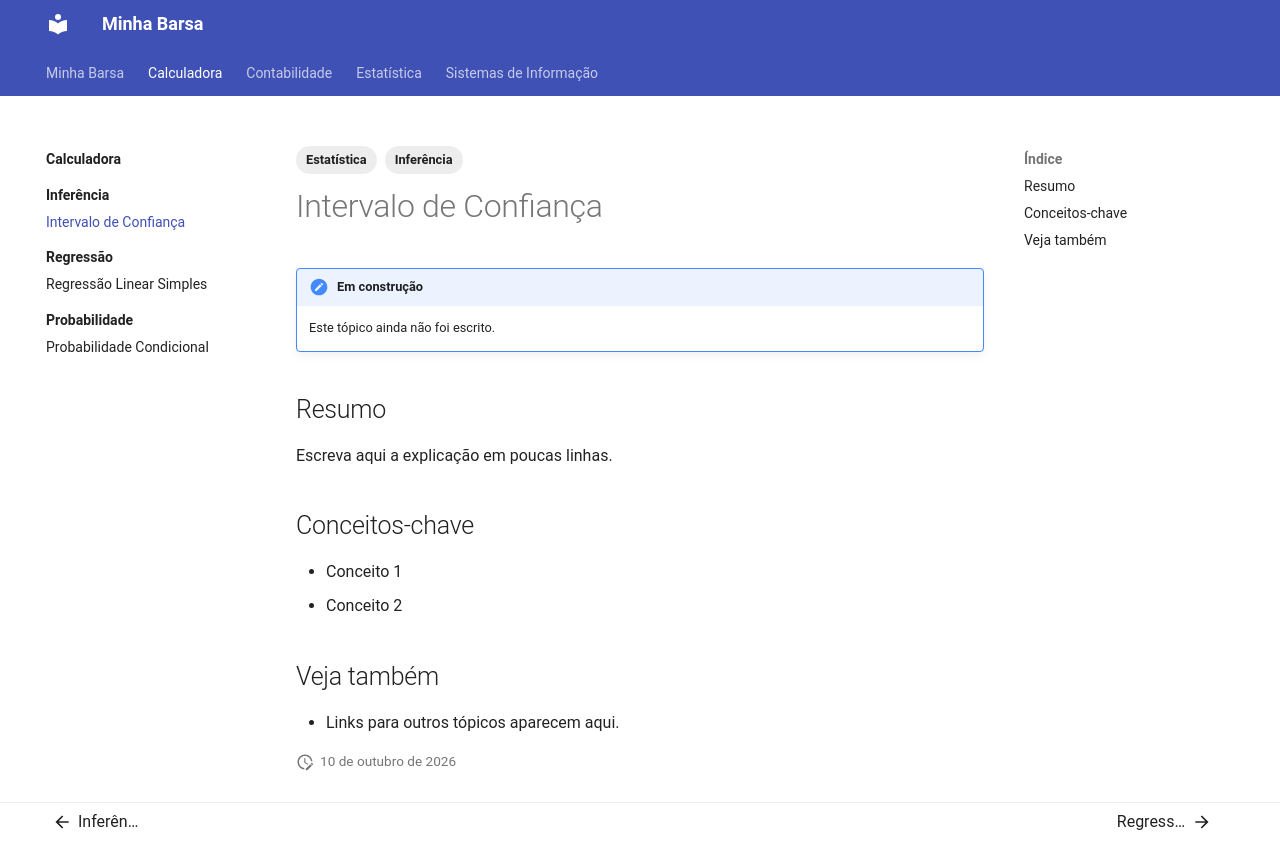

repository: amandaheld96-spec/minha-barsa · page: calculadora/Endividamento bancário/Endividamento/index.html · generator: mkdocs

---
tags:
  - Estatística
  - Inferência
---

# Intervalo de Confiança

!!! note "Em construção"
    Este tópico ainda não foi escrito.

## Resumo

Escreva aqui a explicação em poucas linhas.

## Conceitos-chave

- Conceito 1
- Conceito 2

## Veja também

- Links para outros tópicos aparecem aqui.
